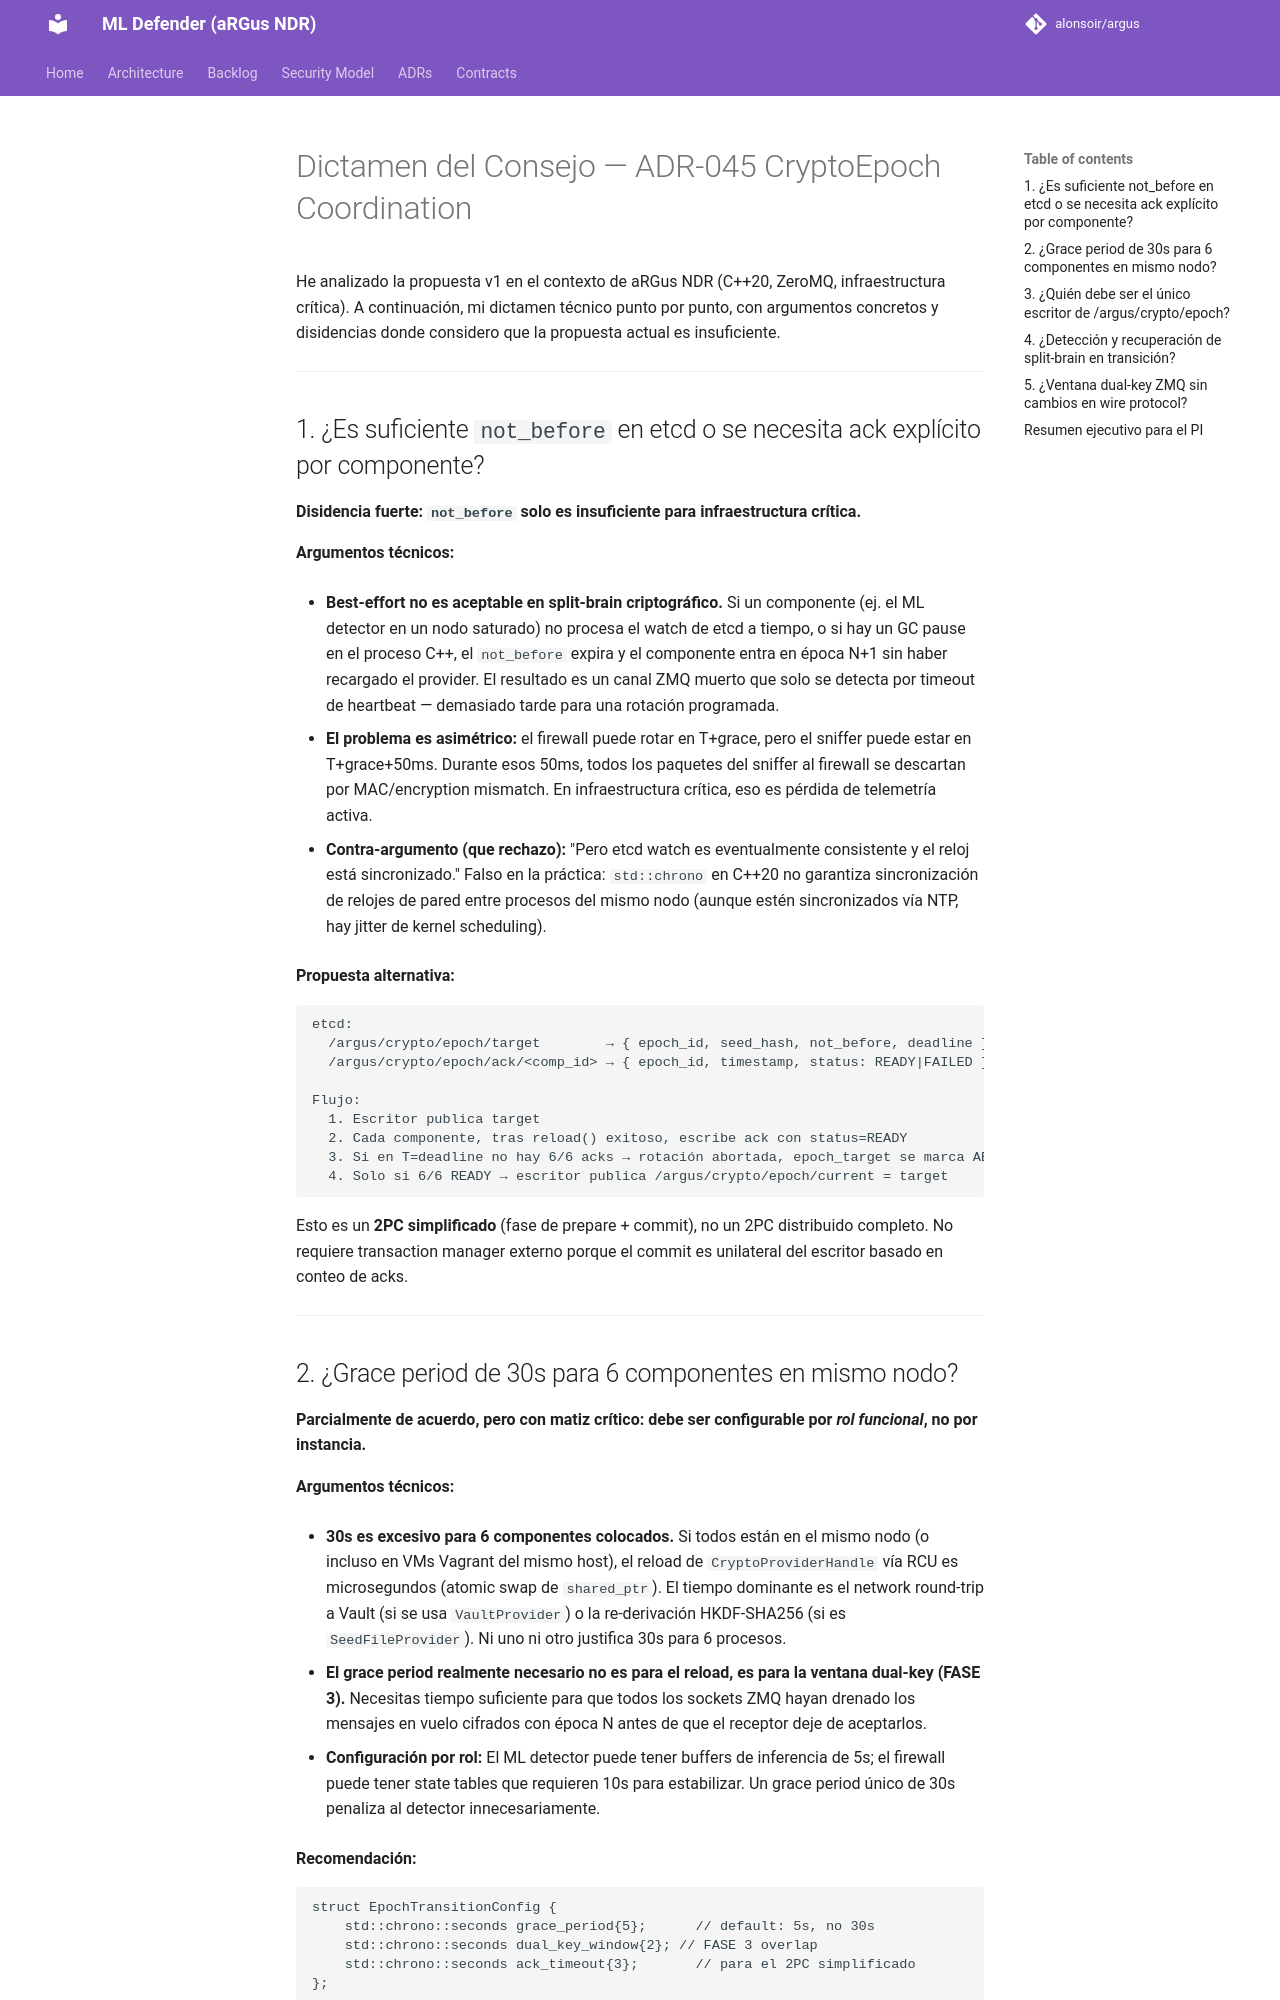

repository: alonsoir/argus · page: council/Prompt para el Consejo de Sabios — ADR-045 CryptoEpoch Coordination-respuesta-kimi/index.html · generator: mkdocs

# Dictamen del Consejo — ADR-045 CryptoEpoch Coordination

He analizado la propuesta v1 en el contexto de aRGus NDR (C++20, ZeroMQ, infraestructura crítica). A continuación, mi dictamen técnico punto por punto, con argumentos concretos y disidencias donde considero que la propuesta actual es insuficiente.

---

## 1. ¿Es suficiente `not_before` en etcd o se necesita ack explícito por componente?

**Disidencia fuerte: `not_before` solo es insuficiente para infraestructura crítica.**

**Argumentos técnicos:**

- **Best-effort no es aceptable en split-brain criptográfico.** Si un componente (ej. el ML detector en un nodo saturado) no procesa el watch de etcd a tiempo, o si hay un GC pause en el proceso C++, el `not_before` expira y el componente entra en época N+1 sin haber recargado el provider. El resultado es un canal ZMQ muerto que solo se detecta por timeout de heartbeat — demasiado tarde para una rotación programada.

- **El problema es asimétrico:** el firewall puede rotar en T+grace, pero el sniffer puede estar en T+grace+50ms. Durante esos 50ms, todos los paquetes del sniffer al firewall se descartan por MAC/encryption mismatch. En infraestructura crítica, eso es pérdida de telemetría activa.

- **Contra-argumento (que rechazo):** "Pero etcd watch es eventualmente consistente y el reloj está sincronizado." Falso en la práctica: `std::chrono` en C++20 no garantiza sincronización de relojes de pared entre procesos del mismo nodo (aunque estén sincronizados vía NTP, hay jitter de kernel scheduling).

**Propuesta alternativa:**
```
etcd:
  /argus/crypto/epoch/target        → { epoch_id, seed_hash, not_before, deadline }
  /argus/crypto/epoch/ack/<comp_id> → { epoch_id, timestamp, status: READY|FAILED }

Flujo:
  1. Escritor publica target
  2. Cada componente, tras reload() exitoso, escribe ack con status=READY
  3. Si en T=deadline no hay 6/6 acks → rotación abortada, epoch_target se marca ABORTED
  4. Solo si 6/6 READY → escritor publica /argus/crypto/epoch/current = target
```

Esto es un **2PC simplificado** (fase de prepare + commit), no un 2PC distribuido completo. No requiere transaction manager externo porque el commit es unilateral del escritor basado en conteo de acks.

---
